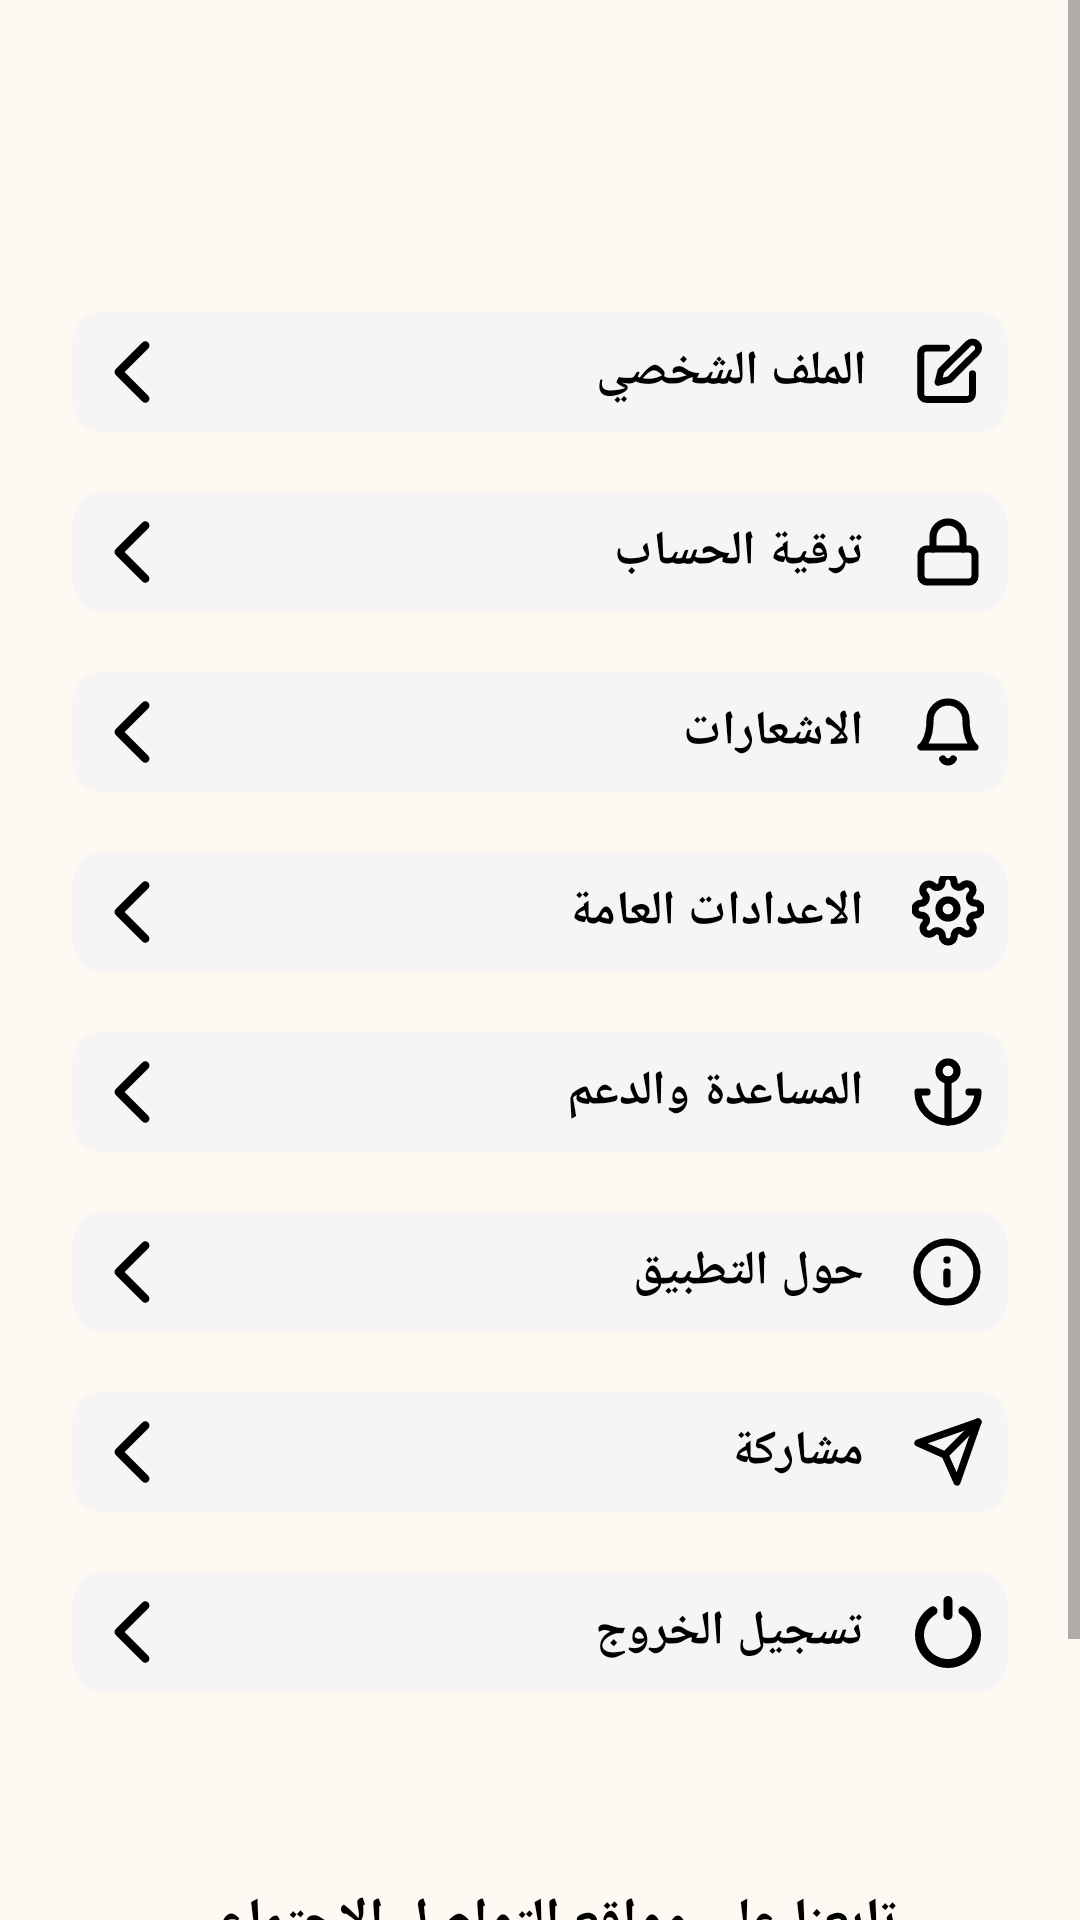

Android layout source for this screen:
<!-- AndroidManifest.xml: application theme Theme.Myself -->
<!-- res/layout/fragment_profile.xml -->
<?xml version="1.0" encoding="utf-8"?>
<ScrollView xmlns:android="http://schemas.android.com/apk/res/android"
    xmlns:app="http://schemas.android.com/apk/res-auto"
    android:layout_width="match_parent"
    android:layout_height="match_parent"
    android:background="@color/my_self">
<androidx.constraintlayout.widget.ConstraintLayout
    android:layout_width="match_parent"
    android:layout_height="match_parent">
    <LinearLayout
        android:id="@+id/profil_lin_la"
        android:layout_width="match_parent"
        android:layout_height="wrap_content"
        android:layout_marginTop="104dp"
        android:orientation="vertical"
        app:layout_constraintEnd_toEndOf="@+id/constraintLayout"
        app:layout_constraintStart_toStartOf="@+id/constraintLayout"
        app:layout_constraintTop_toTopOf="parent">


        <TextView
            android:layout_width="match_parent"
            android:layout_height="40dp"
            android:layout_marginStart="24dp"
            android:layout_marginEnd="24dp"
            android:layout_marginBottom="20dp"
            android:background="@drawable/rectangle_232"
            android:drawableEnd="@drawable/profile"
            android:drawablePadding="16dp"
            android:fontFamily="@font/noorregular"
            android:gravity="start|center"
            android:paddingStart="8sp"
            android:paddingEnd="8sp"
            android:text="الملف الشخصي"
            android:textColor="@color/black"
            android:textSize="16sp"
            android:textStyle="bold"
            app:drawableStartCompat="@drawable/arow" />


        <TextView
            android:layout_width="match_parent"
            android:layout_height="40dp"
            android:layout_marginStart="24dp"
            android:layout_marginEnd="24dp"
            android:layout_marginBottom="20dp"
            android:background="@drawable/rectangle_232"
            android:drawableEnd="@drawable/password"
            android:drawablePadding="16dp"
            android:fontFamily="@font/noorregular"
            android:gravity="start|center"
            android:paddingStart="8sp"
            android:paddingEnd="8sp"
            android:text="ترقية الحساب"
            android:textColor="@color/black"
            android:textSize="16sp"
            android:textStyle="bold"
            app:drawableStartCompat="@drawable/arow" />

        <TextView
            android:layout_width="match_parent"
            android:layout_height="40dp"
            android:layout_marginStart="24dp"
            android:layout_marginEnd="24dp"
            android:layout_marginBottom="20dp"
            android:background="@drawable/rectangle_232"
            android:drawableEnd="@drawable/bell"
            android:drawablePadding="16dp"
            android:fontFamily="@font/noorregular"
            android:gravity="start|center"
            android:paddingStart="8sp"
            android:paddingEnd="8sp"
            android:text="الاشعارات"
            android:textColor="@color/black"
            android:textSize="16sp"
            android:textStyle="bold"
            app:drawableStartCompat="@drawable/arow" />

        <TextView
            android:layout_width="match_parent"
            android:layout_height="40dp"
            android:layout_marginStart="24dp"
            android:layout_marginEnd="24dp"
            android:layout_marginBottom="20dp"
            android:background="@drawable/rectangle_232"
            android:drawableEnd="@drawable/settings"
            android:drawablePadding="16dp"
            android:fontFamily="@font/noorregular"
            android:gravity="start|center"
            android:paddingStart="8sp"
            android:paddingEnd="8sp"
            android:text="الاعدادات العامة"
            android:textColor="@color/black"
            android:textSize="16sp"
            android:textStyle="bold"
            app:drawableStartCompat="@drawable/arow" />

        <TextView
            android:layout_width="match_parent"
            android:layout_height="40dp"
            android:layout_marginStart="24dp"
            android:layout_marginEnd="24dp"
            android:layout_marginBottom="20dp"
            android:background="@drawable/rectangle_232"
            android:drawableEnd="@drawable/support"
            android:drawablePadding="16dp"
            android:fontFamily="@font/noorregular"
            android:gravity="start|center"
            android:paddingStart="8sp"
            android:paddingEnd="8sp"
            android:text="المساعدة والدعم"
            android:textColor="@color/black"
            android:textSize="16sp"
            android:textStyle="bold"
            app:drawableStartCompat="@drawable/arow" />

        <TextView
            android:layout_width="match_parent"
            android:layout_height="40dp"
            android:layout_marginStart="24dp"
            android:layout_marginEnd="24dp"
            android:layout_marginBottom="20dp"
            android:background="@drawable/rectangle_232"
            android:drawableEnd="@drawable/about"
            android:drawablePadding="16dp"
            android:fontFamily="@font/noorregular"
            android:gravity="start|center"
            android:paddingStart="8sp"
            android:paddingEnd="8sp"
            android:text="حول التطبيق"
            android:textColor="@color/black"
            android:textSize="16sp"
            android:textStyle="bold"
            app:drawableStartCompat="@drawable/arow" />

        <TextView
            android:layout_width="match_parent"
            android:layout_height="40dp"
            android:layout_marginStart="24dp"
            android:layout_marginEnd="24dp"
            android:layout_marginBottom="20dp"
            android:background="@drawable/rectangle_232"
            android:drawableEnd="@drawable/send"
            android:drawablePadding="16dp"
            android:fontFamily="@font/noorregular"
            android:gravity="start|center"
            android:paddingStart="8sp"
            android:paddingEnd="8sp"
            android:text="مشاركة"
            android:textColor="@color/black"
            android:textSize="16sp"
            android:textStyle="bold"
            app:drawableStartCompat="@drawable/arow" />

        <TextView
            android:id="@+id/logout"
            android:layout_width="match_parent"
            android:layout_height="40dp"
            android:layout_marginStart="24dp"
            android:layout_marginEnd="24dp"
            android:layout_marginBottom="16dp"
            android:background="@drawable/rectangle_232"
            android:drawablePadding="16dp"
            android:fontFamily="@font/noorregular"
            android:gravity="start|center"
            android:paddingStart="8sp"
            android:paddingEnd="8sp"
            android:text="تسجيل الخروج"
            android:textColor="@color/black"
            android:textSize="16sp"
            android:textStyle="bold"
            android:drawableEnd="@drawable/power"
            app:drawableStartCompat="@drawable/arow" />

    </LinearLayout>

    <androidx.constraintlayout.widget.ConstraintLayout
        android:id="@+id/constraintLayout"
        android:layout_width="match_parent"
        android:layout_height="wrap_content"
        android:layout_marginStart="32dp"
        android:layout_marginTop="32dp"
        android:layout_marginEnd="32dp"
        android:layout_marginBottom="32dp"
        android:background="@drawable/rectangle_197"
        app:layout_constraintBottom_toBottomOf="parent"
        app:layout_constraintEnd_toEndOf="parent"
        app:layout_constraintStart_toStartOf="parent"
        app:layout_constraintTop_toBottomOf="@+id/profil_lin_la"
        app:layout_constraintVertical_bias="0.5">

        <TextView
            android:id="@+id/res_sec_tex"
            android:layout_width="match_parent"
            android:layout_height="wrap_content"
            android:layout_gravity="center"
            android:layout_marginStart="24dp"
            android:layout_marginTop="16dp"
            android:layout_marginEnd="24dp"
            android:fontFamily="@font/noorregular"
            android:gravity="center"
            android:text="تابعنا على مواقع التواصل الاجتماعي"
            android:textColor="@color/black"
            android:textSize="18sp"
            android:textStyle="bold"
            app:layout_constraintEnd_toEndOf="parent"
            app:layout_constraintStart_toStartOf="parent"
            app:layout_constraintTop_toTopOf="parent" />

        <LinearLayout
            android:layout_width="wrap_content"
            android:layout_height="wrap_content"
            android:layout_gravity="center"
            android:layout_marginTop="16dp"
            android:layout_marginBottom="24dp"
            android:gravity="center"
            app:layout_constraintBottom_toBottomOf="parent"
            app:layout_constraintEnd_toEndOf="parent"
            app:layout_constraintStart_toStartOf="parent"
            app:layout_constraintTop_toBottomOf="@+id/res_sec_tex">

            <ImageButton
                android:layout_width="wrap_content"
                android:layout_height="wrap_content"
                android:layout_marginEnd="@dimen/dimen24dp"
                android:background="@drawable/facebook_1" />

            <ImageButton
                android:layout_width="wrap_content"
                android:layout_height="wrap_content"
                android:layout_marginEnd="@dimen/dimen24dp"
                android:background="@drawable/logo_instagram_1" />

            <ImageButton
                android:layout_width="wrap_content"
                android:layout_height="wrap_content"
                android:layout_marginEnd="@dimen/dimen24dp"
                android:background="@drawable/logo_twitter_1" />

            <ImageButton
                android:layout_width="wrap_content"
                android:layout_height="wrap_content"
                android:background="@drawable/logo_youtube_1" />
        </LinearLayout>
    </androidx.constraintlayout.widget.ConstraintLayout>

</androidx.constraintlayout.widget.ConstraintLayout>
</ScrollView>
<!-- resources referenced by this layout -->
<resources>
  <color name="black">#FF000000</color>
  <color name="my_self">#FFF9F3</color>
  <dimen name="dimen24dp">24dp</dimen>
  <!-- drawable arow (drawable) -->
  <vector xmlns:android="http://schemas.android.com/apk/res/android"
      android:autoMirrored="true"
      android:width="@dimen/dimen24dp"
      android:height="@dimen/dimen24dp"
      android:viewportWidth="512"
      android:viewportHeight="512">
    <path
        android:pathData="M203.5,256l168,-168c11.6,-11.6 11.6,-30.4 0,-42c-11.6,-11.6 -30.4,-11.6 -42,0l-189,189c-11.6,11.6 -11.6,30.4 0,42l189,189c11.6,11.6 30.4,11.6 42,0c11.6,-11.6 11.6,-30.4 0,-42L203.5,256z"
        android:fillColor="@color/black"/>
  </vector>
  <!-- drawable rectangle_197 (drawable) -->
  <vector xmlns:android="http://schemas.android.com/apk/res/android"
      android:width="323dp"
      android:height="101dp"
      android:viewportWidth="323"
      android:viewportHeight="101">
    <path
        android:pathData="M10,0L313,0A10,10 0,0 1,323 10L323,91A10,10 0,0 1,313 101L10,101A10,10 0,0 1,0 91L0,10A10,10 0,0 1,10 0z"
        android:fillColor="@color/dymadis2"/>
  </vector>
  <!-- drawable rectangle_232 (drawable) -->
  <vector xmlns:android="http://schemas.android.com/apk/res/android"
      android:width="322dp"
      android:height="35dp"
      android:viewportWidth="322"
      android:viewportHeight="35">
    <path
        android:pathData="M10,0L312,0A10,10 0,0 1,322 10L322,25A10,10 0,0 1,312 35L10,35A10,10 0,0 1,0 25L0,10A10,10 0,0 1,10 0z"
        android:fillColor="@color/ms_grey"/>
  </vector>
  <!-- drawable send (drawable) -->
  <vector android:height="24dp" android:viewportHeight="20"
      android:viewportWidth="20" android:width="24dp" xmlns:android="http://schemas.android.com/apk/res/android">
      <group>
          <clip-path android:pathData="M0,0h20v20h-20z"/>
          <path android:fillColor="#00000000"
              android:pathData="M18.333,1.667L9.167,10.833"
              android:strokeColor="#000000" android:strokeLineCap="round"
              android:strokeLineJoin="round" android:strokeWidth="2"/>
          <path android:fillColor="#00000000"
              android:pathData="M18.333,1.667L12.5,18.333L9.167,10.833L1.667,7.5L18.333,1.667Z"
              android:strokeColor="#000000" android:strokeLineCap="round"
              android:strokeLineJoin="round" android:strokeWidth="2"/>
      </group>
  </vector>
  <style name="Theme.Myself" parent="Theme.MaterialComponents.DayNight.DarkActionBar">
          
          <item name="colorPrimary">@color/purple_500</item>
          <item name="colorPrimaryVariant">@color/purple_700</item>
          <item name="colorOnPrimary">@color/white</item>
          
          <item name="colorSecondary">#AE95FD</item>
          <item name="colorSecondaryVariant">@color/teal_700</item>
          <item name="colorOnSecondary">@color/black</item>
          
          
          <item name="android:statusBarColor">@android:color/transparent</item>
          <item name="android:windowLightStatusBar">true</item>
          
          <item name="android:navigationBarColor">@color/ms_grey</item>
          <item name="windowActionBar">false</item>
          <item name="windowNoTitle">true</item>
          <item name="android:windowDrawsSystemBarBackgrounds">true</item>
      </style>
  <color name="ms_grey">#F5F5F5</color>
  <color name="purple_500">#FF6200EE</color>
  <color name="purple_700">#FF3700B3</color>
  <color name="white">#FFFFFFFF</color>
  <color name="teal_700">#FF018786</color>
</resources>
